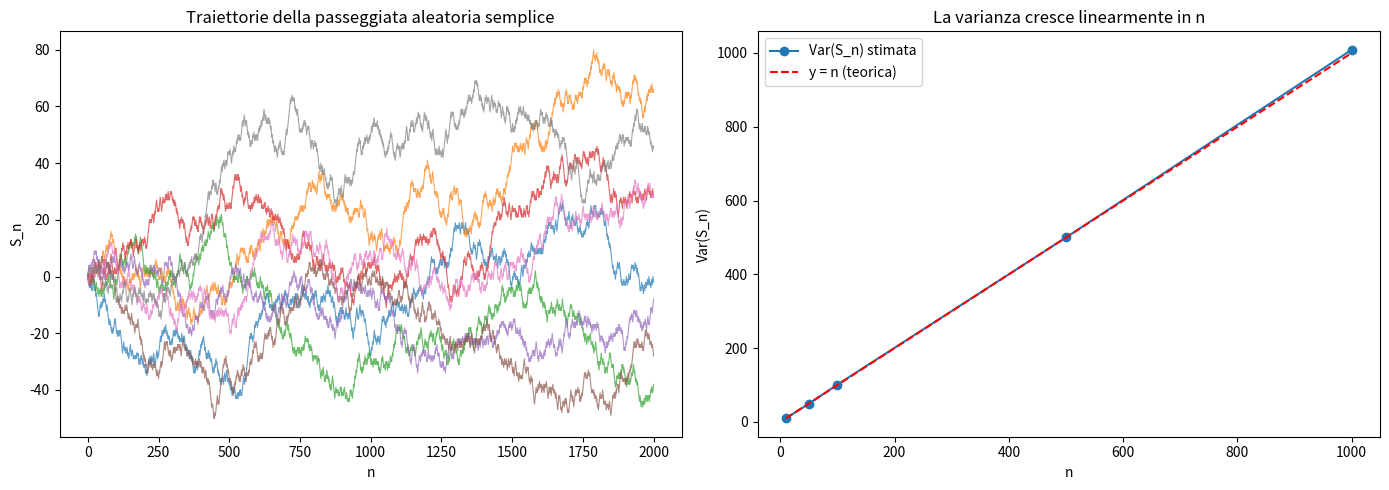

Python code for this plot: (Note: this script raises an exception after producing the figure.)
import numpy as np
import matplotlib.pyplot as plt

# Simuliamo diverse traiettorie della passeggiata aleatoria semplice,
# e verifichiamo che Var(S_n) cresce linearmente in n.

np.random.seed(9)
n_passi = 2000
n_traiettorie = 8

fig, axes = plt.subplots(1, 2, figsize=(14, 5))

for _ in range(n_traiettorie):
    xi = np.random.choice([-1, 1], size=n_passi)
    S = np.concatenate([[0], np.cumsum(xi)])
    axes[0].plot(S, linewidth=0.8, alpha=0.7)
axes[0].set_title("Traiettorie della passeggiata aleatoria semplice")
axes[0].set_xlabel("n")
axes[0].set_ylabel("S_n")

# Verifica Var(S_n) = n
n_test = np.array([10, 50, 100, 500, 1000])
n_simulazioni = 20000
varianze_stimate = []
for n in n_test:
    xi = np.random.choice([-1, 1], size=(n_simulazioni, n))
    S_n = xi.sum(axis=1)
    varianze_stimate.append(np.var(S_n))

axes[1].plot(n_test, varianze_stimate, 'o-', label='Var(S_n) stimata')
axes[1].plot(n_test, n_test, 'r--', label='y = n (teorica)')
axes[1].set_xlabel("n")
axes[1].set_ylabel("Var(S_n)")
axes[1].legend()
axes[1].set_title("La varianza cresce linearmente in n")
plt.tight_layout()
plt.show()

for n, v in zip(n_test, varianze_stimate):
    print(f"n={n}: Var(S_n) stimata = {v:.2f}  (teorica: {n})")

import numpy as np
from scipy.stats import norm

n = 100
soglia = 10

# Approssimazione CLT
z = soglia / np.sqrt(n)
P_approssimata = 1 - norm.cdf(z)
print(f"P(S_100 > 10) approssimata (CLT): {P_approssimata:.4f}")

# Simulazione Monte Carlo diretta
np.random.seed(10)
n_simulazioni = 2_000_000
xi = np.random.choice([-1, 1], size=(n_simulazioni, n))
S_100 = xi.sum(axis=1)
P_simulata = np.mean(S_100 > soglia)
print(f"P(S_100 > 10) simulata (Monte Carlo): {P_simulata:.4f}")
